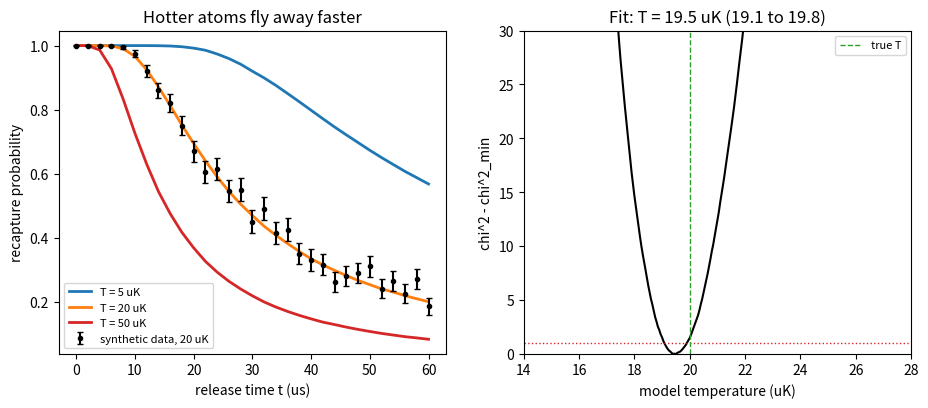

Write Python code to recreate this figure. (Note: this script raises an exception after producing the figure.)
"""
Release-and-recapture thermometry of a single atom in a tweezer (Monte Carlo).

Physics
-------
An atom at temperature T sits in a Gaussian tweezer of depth U0. The trap is
switched off for a time t; the atom flies ballistically (gravity included,
though it hardly matters on these time scales); the trap is switched back on.
The atom is recaptured if its total energy in the re-applied trap is negative:

    E = (1/2) m v^2 + U(r(t)) < 0,   U(r, z) = -U0 w0^2/w(z)^2 exp(-2 r^2 / w(z)^2).

Initial state: thermal phase-space distribution of the HARMONIC approximation
of the trap (Gaussian positions with sigma_i = sqrt(kT/(m omega_i^2)), Gaussian
velocities with sigma_v = sqrt(kT/m)). This is accurate when kT << U0; samples
with harmonic energy above U0 (which would not be trapped) are discarded and
the discarded fraction is reported. Because the Gaussian well lies below its
harmonic approximation, every kept atom is bound at t = 0.

Fitting the recapture curve P(t) to simulations at different T is how
experiments measure single-atom temperatures (Tuchendler et al., PRA 2008).

Tweezer: 1064 nm, w0 = 1 um, U0 = kB x 1 mK (f_r = 98.5 kHz, f_z = 23.6 kHz).
Units: SI.
"""

import os
import numpy as np
import matplotlib.pyplot as plt

kB = 1.380649e-23
m = 86.909180531 * 1.66053906660e-27
g = 9.80665
lam, w0 = 1064e-9, 1.0e-6
U0 = kB * 1e-3
zR = np.pi * w0**2 / lam
wr = np.sqrt(4 * U0 / (m * w0**2))
wz = np.sqrt(2 * U0 / (m * zR**2))
rng = np.random.default_rng(11)

N = 40000
# Fixed standard normals: every temperature reuses them (common random numbers),
# so the simulated curves are smooth functions of T and can be fitted.
Z = rng.standard_normal((6, N))


def U(x, y, z):
    wz2 = w0**2 * (1 + (z / zR)**2)
    return -U0 * (w0**2 / wz2) * np.exp(-2 * (x**2 + y**2) / wz2)


def sample(T):
    sx, sz, sv = np.sqrt(kB * T / (m * wr**2)), np.sqrt(kB * T / (m * wz**2)), np.sqrt(kB * T / m)
    x, y, z = sx * Z[0], sx * Z[1], sz * Z[2]       # tweezer axis along z, gravity along x
    vx, vy, vz = sv * Z[3], sv * Z[4], sv * Z[5]
    E_harm = 0.5 * m * (vx**2 + vy**2 + vz**2) + 0.5 * m * (wr**2 * (x**2 + y**2) + wz**2 * z**2)
    keep = E_harm < U0
    return (x, y, z, vx, vy, vz), keep, E_harm


def recapture(T, times):
    (x, y, z, vx, vy, vz), keep, _ = sample(T)
    P = []
    for t in times:
        xt = x + vx * t - 0.5 * g * t**2
        vxt = vx - g * t
        yt, zt = y + vy * t, z + vz * t
        E = 0.5 * m * (vxt**2 + vy**2 + vz**2) + U(xt, yt, zt)
        P.append(np.mean(E[keep] < 0))
    return np.array(P), 1 - keep.mean()


times = np.linspace(0, 60e-6, 31)
temps = [5e-6, 20e-6, 50e-6]
curves = {T: recapture(T, times) for T in temps}

# mean harmonic energy with no truncation should be 3 kB T (equipartition, 6 quadratic terms)
_, _, E20 = sample(20e-6)
E_mean, E_err = E20.mean() / (kB * 20e-6), E20.std() / np.sqrt(N) / (kB * 20e-6)

# synthetic experiment: T_true = 20 uK, 200 shots per release time
T_true, shots = 20e-6, 200
P_true, _ = recapture(T_true, times)
data = rng.binomial(shots, P_true) / shots
T_grid = np.arange(14e-6, 28.001e-6, 0.05e-6)
chi2 = []
for T in T_grid:
    Pm, _ = recapture(T, times)
    var = np.clip(Pm * (1 - Pm), 1e-3, None) / shots
    chi2.append(np.sum((data - Pm)**2 / var))
chi2 = np.array(chi2)
T_fit = T_grid[np.argmin(chi2)]
inside = T_grid[chi2 < chi2.min() + 1]
T_lo, T_hi = inside.min(), inside.max()

print("Release and recapture: 1064 nm, w0 = 1 um, U0 = 1 mK")
print("=" * 62)
print(f"trap frequencies f_r = {wr / 2 / np.pi / 1e3:.1f} kHz, f_z = {wz / 2 / np.pi / 1e3:.1f} kHz")
for T in temps:
    P, lost = curves[T]
    print(f"T = {T * 1e6:4.0f} uK: P(0) = {P[0]:.3f}, P(20 us) = {np.interp(20e-6, times, P):.3f}, "
          f"P(40 us) = {np.interp(40e-6, times, P):.3f}  (harmonic samples above U0: {lost * 100:.2f}%)")
print(f"mean harmonic energy at 20 uK = {E_mean:.4f} +/- {E_err:.4f} kB T (expect 3)")
print(f"fit to synthetic data (T_true = 20 uK, {shots} shots/point): T = {T_fit * 1e6:.2f} uK, "
      f"1-sigma range {T_lo * 1e6:.2f}-{T_hi * 1e6:.2f} uK")

# ---------------------------------------------------------------------------
# Figure
# ---------------------------------------------------------------------------
fig, (ax1, ax2) = plt.subplots(1, 2, figsize=(11, 4.2))
for T, col in zip(temps, ["C0", "C1", "C3"]):
    ax1.plot(times * 1e6, curves[T][0], color=col, lw=2, label=f"T = {T * 1e6:.0f} uK")
ax1.errorbar(times * 1e6, data, yerr=np.sqrt(data * (1 - data) / shots + 1e-6), fmt="ko", ms=3,
             capsize=2, label=f"synthetic data, {T_true * 1e6:.0f} uK")
ax1.set_xlabel("release time t (us)")
ax1.set_ylabel("recapture probability")
ax1.set_title("Hotter atoms fly away faster")
ax1.legend(fontsize=8)
ax2.plot(T_grid * 1e6, chi2 - chi2.min(), "k", lw=1.5)
ax2.axhline(1, color="C3", ls=":", lw=1)
ax2.axvline(T_true * 1e6, color="C2", ls="--", lw=1, label="true T")
ax2.set_xlabel("model temperature (uK)")
ax2.set_ylabel("chi^2 - chi^2_min")
ax2.set_ylim(0, 30)
ax2.set_xlim(14, 28)
ax2.set_title(f"Fit: T = {T_fit * 1e6:.1f} uK ({T_lo * 1e6:.1f} to {T_hi * 1e6:.1f})")
ax2.legend(fontsize=8)
figdir = os.path.join(os.path.dirname(os.path.abspath(__file__)), "figures")
os.makedirs(figdir, exist_ok=True)
plt.tight_layout()
plt.savefig(os.path.join(figdir, "recapture.png"), dpi=130, bbox_inches="tight")
plt.show()

# ---------------------------------------------------------------------------
# Independent checks
# ---------------------------------------------------------------------------
checks = {
    "every kept atom is recaptured at t = 0 (Gaussian well below its harmonic approximation)":
        all(curves[T][0][0] == 1.0 for T in temps),
    "untruncated thermal samples have mean energy 3 kB T (equipartition) within 4 s.e.":
        abs(E_mean - 3) < 4 * E_err,
    "recapture falls with release time and with temperature":
        all(np.all(np.diff(curves[T][0]) <= 1e-12) for T in temps)
        and np.all(curves[5e-6][0] >= curves[20e-6][0]) and np.all(curves[20e-6][0] >= curves[50e-6][0]),
    "fit to synthetic data recovers the true temperature (within 3 sigma and 10%)":
        abs(T_fit - T_true) <= 3 * (T_hi - T_lo) / 2 and abs(T_fit / T_true - 1) < 0.10,
}
